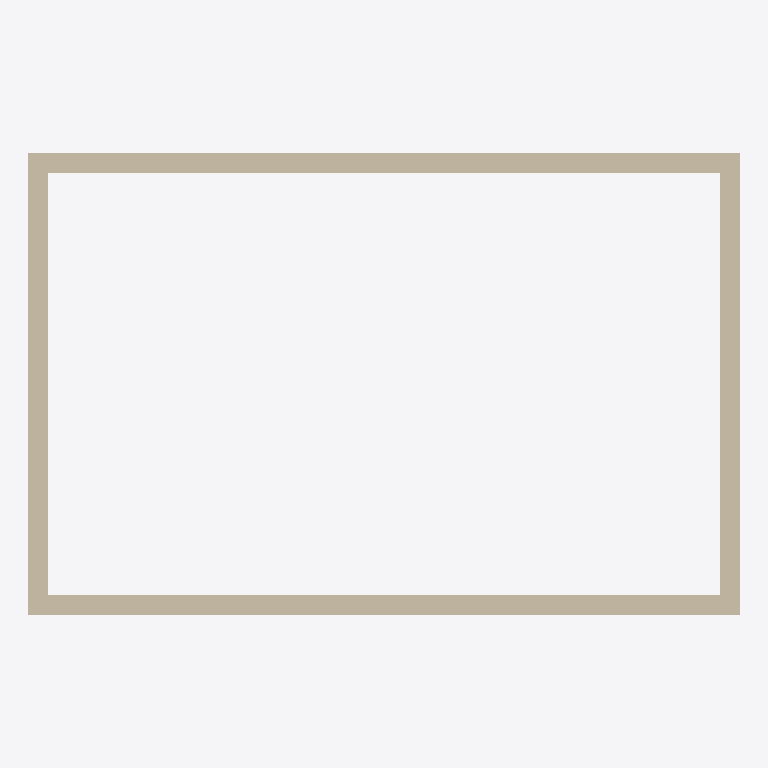
Plan cut of the same IFC building model at storey '±ê¸ß 1' (level 0.00 m, cut at 1.40 m), seen from above with north up, elements coloured by IFC class (only those large enough to see are counted): 4 walls (beige). Cut surfaces are drawn darker.
Extent 7.4 m × 4.8 m × 3.4 m (x, y, z). Storeys (2): ±ê¸ß 1 at 0.00 m; ±ê¸ß 4 at 3.20 m. Elements (5): 4 IfcWallStandardCase, 1 IfcRoof.

HEADER;
FILE_DESCRIPTION(('ViewDefinition [CoordinationView]'),'2;1');
FILE_NAME('','2012-04-18T11:51:30',(''),(''),'Autodesk Revit Architecture 2011 - 1.0','20100326_1700(x64)','');
FILE_SCHEMA(('IFC2X3'));
ENDSEC;
DATA;
#34=IFCPROJECT('2Gt9cKC6XCEgrd8DA63CDu',#33,'',$,$,'','',(#27,#28),#23);
#330=IFCSITE('2Gt9cKC6XCEgrd8DA63CDw',#33,'Ä¬ÈÏ',$,'',#329,$,$,.ELEMENT.,(42,24,53,508911),(-71,-15,-29,-58837),-0.0,$,$);
#36=IFCBUILDING('2Gt9cKC6XCEgrd8DA63CDv',#33,$,$,$,#25,$,$,.ELEMENT.,$,$,#35);
#39=IFCBUILDINGSTOREY('2Gt9cKC6XCEgrd8D9vypcR',#33,'±ê¸ß 1',$,$,#38,$,$,.ELEMENT.,0.0);
#47=IFCBUILDINGSTOREY('2Gt9cKC6XCEgrd8D9vyoTX',#33,'±ê¸ß 4',$,$,#46,$,$,.ELEMENT.,3200.0);
#155=IFCWALLSTANDARDCASE('2IG2vFkmL2xREpSneDGPrc',#33,'»ù±¾Ç½:Ç½ 1:2332',$,'»ù±¾Ç½:Ç½ 1:1320',#130,#154,'2332');
#246=IFCWALLSTANDARDCASE('2IG2vFkmL2xREpSneDGPtP',#33,'»ù±¾Ç½:Ç½ 1:2467',$,'»ù±¾Ç½:Ç½ 1:1320',#222,#245,'2467');
#79=IFCWALLSTANDARDCASE('2IG2vFkmL2xREpSneDGPop',#33,'»ù±¾Ç½:Ç½ 1:2249',$,'»ù±¾Ç½:Ç½ 1:1320',#50,#78,'2249');
#201=IFCWALLSTANDARDCASE('2IG2vFkmL2xREpSneDGPqM',#33,'»ù±¾Ç½:Ç½ 1:2412',$,'»ù±¾Ç½:Ç½ 1:1320',#176,#200,'2412');
ENDSEC;
